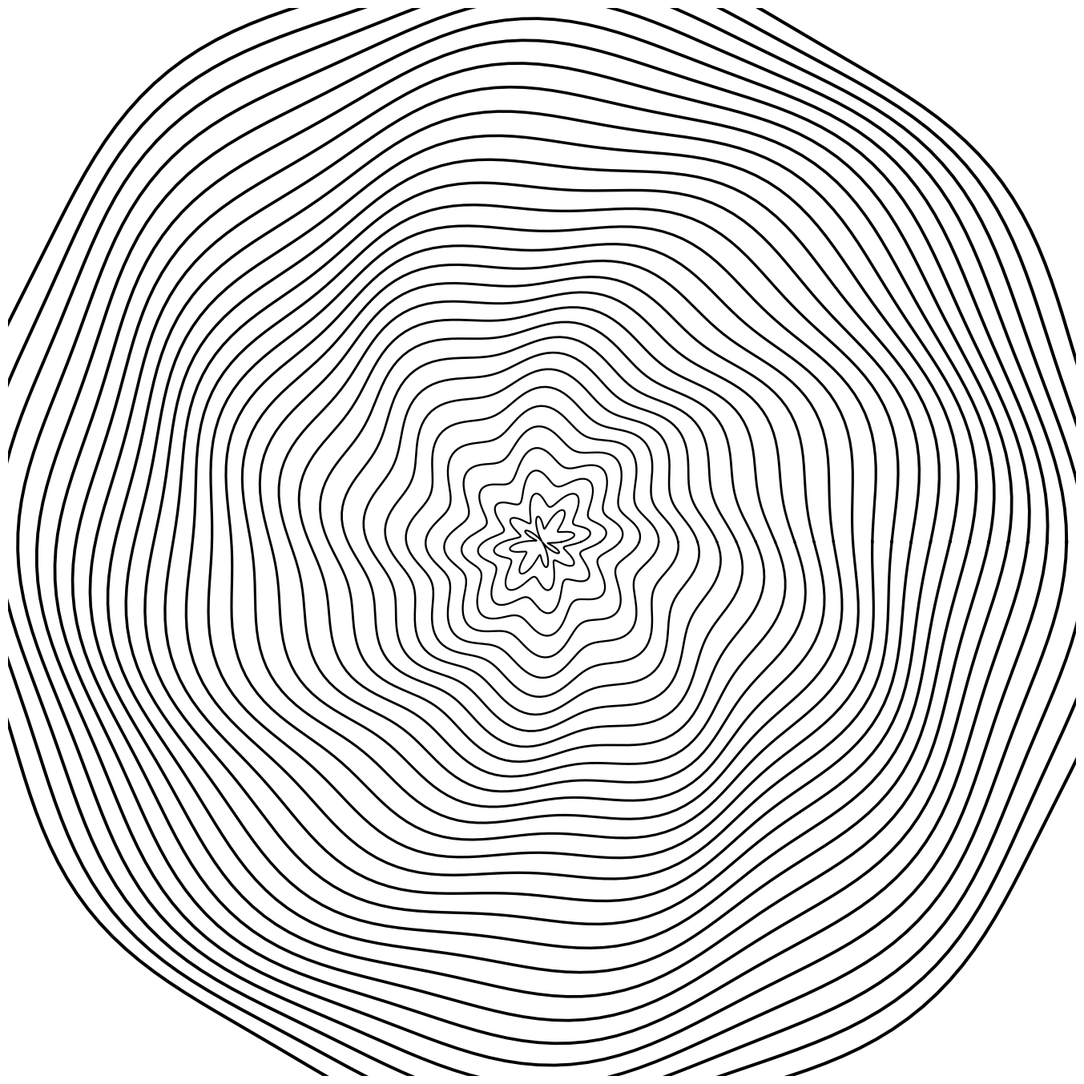

This figure's Python source:
import numpy as np
import matplotlib.pyplot as plt
from pathlib import Path
from datetime import datetime

SIZE = 4000
DPI = 300
SEED = 42
DATE = datetime.now().strftime("%d%m%Y")

JPG_DIR = Path("output/jpg")
SVG_DIR = Path("output/svg")
JPG_DIR.mkdir(parents=True, exist_ok=True)
SVG_DIR.mkdir(parents=True, exist_ok=True)

np.random.seed(SEED)


def setup_ax():
    fig, ax = plt.subplots(figsize=(SIZE/DPI, SIZE/DPI), dpi=DPI)
    fig.subplots_adjust(left=0, right=1, top=1, bottom=0)
    ax.set_facecolor("white")
    ax.set_xlim(-5, 105)
    ax.set_ylim(-5, 105)
    ax.set_aspect("equal")
    ax.axis("off")
    return fig, ax


def save(fig, name):
    jpg_path = JPG_DIR / f"{name}_{DATE}.jpg"
    svg_path = SVG_DIR / f"{name}_{DATE}.svg"
    fig.savefig(jpg_path, dpi=DPI, pad_inches=0, facecolor="white")
    fig.savefig(svg_path, format="svg", pad_inches=0, facecolor="white")
    plt.close(fig)
    print(f"Tersimpan: {jpg_path} | {svg_path}")
def topographic_contour():
    fig, ax = setup_ax()
    cx, cy = 50, 50
    n_rings = 30
    for i in range(n_rings):
        r = 2 + i * 2
        theta = np.linspace(0, 2 * np.pi, 200)
        noise = 2.0 * np.sin(5 * theta) * np.cos(3 * theta + i * 0.3)
        x = cx + (r + noise) * np.cos(theta)
        y = cy + (r + noise) * np.sin(theta)
        lw = 1.5 + 1.5 * (i / n_rings)
        ax.plot(x, y, color="black", linewidth=lw)
    save(fig, "topographic_contour")


if __name__ == "__main__":
    topographic_contour()
